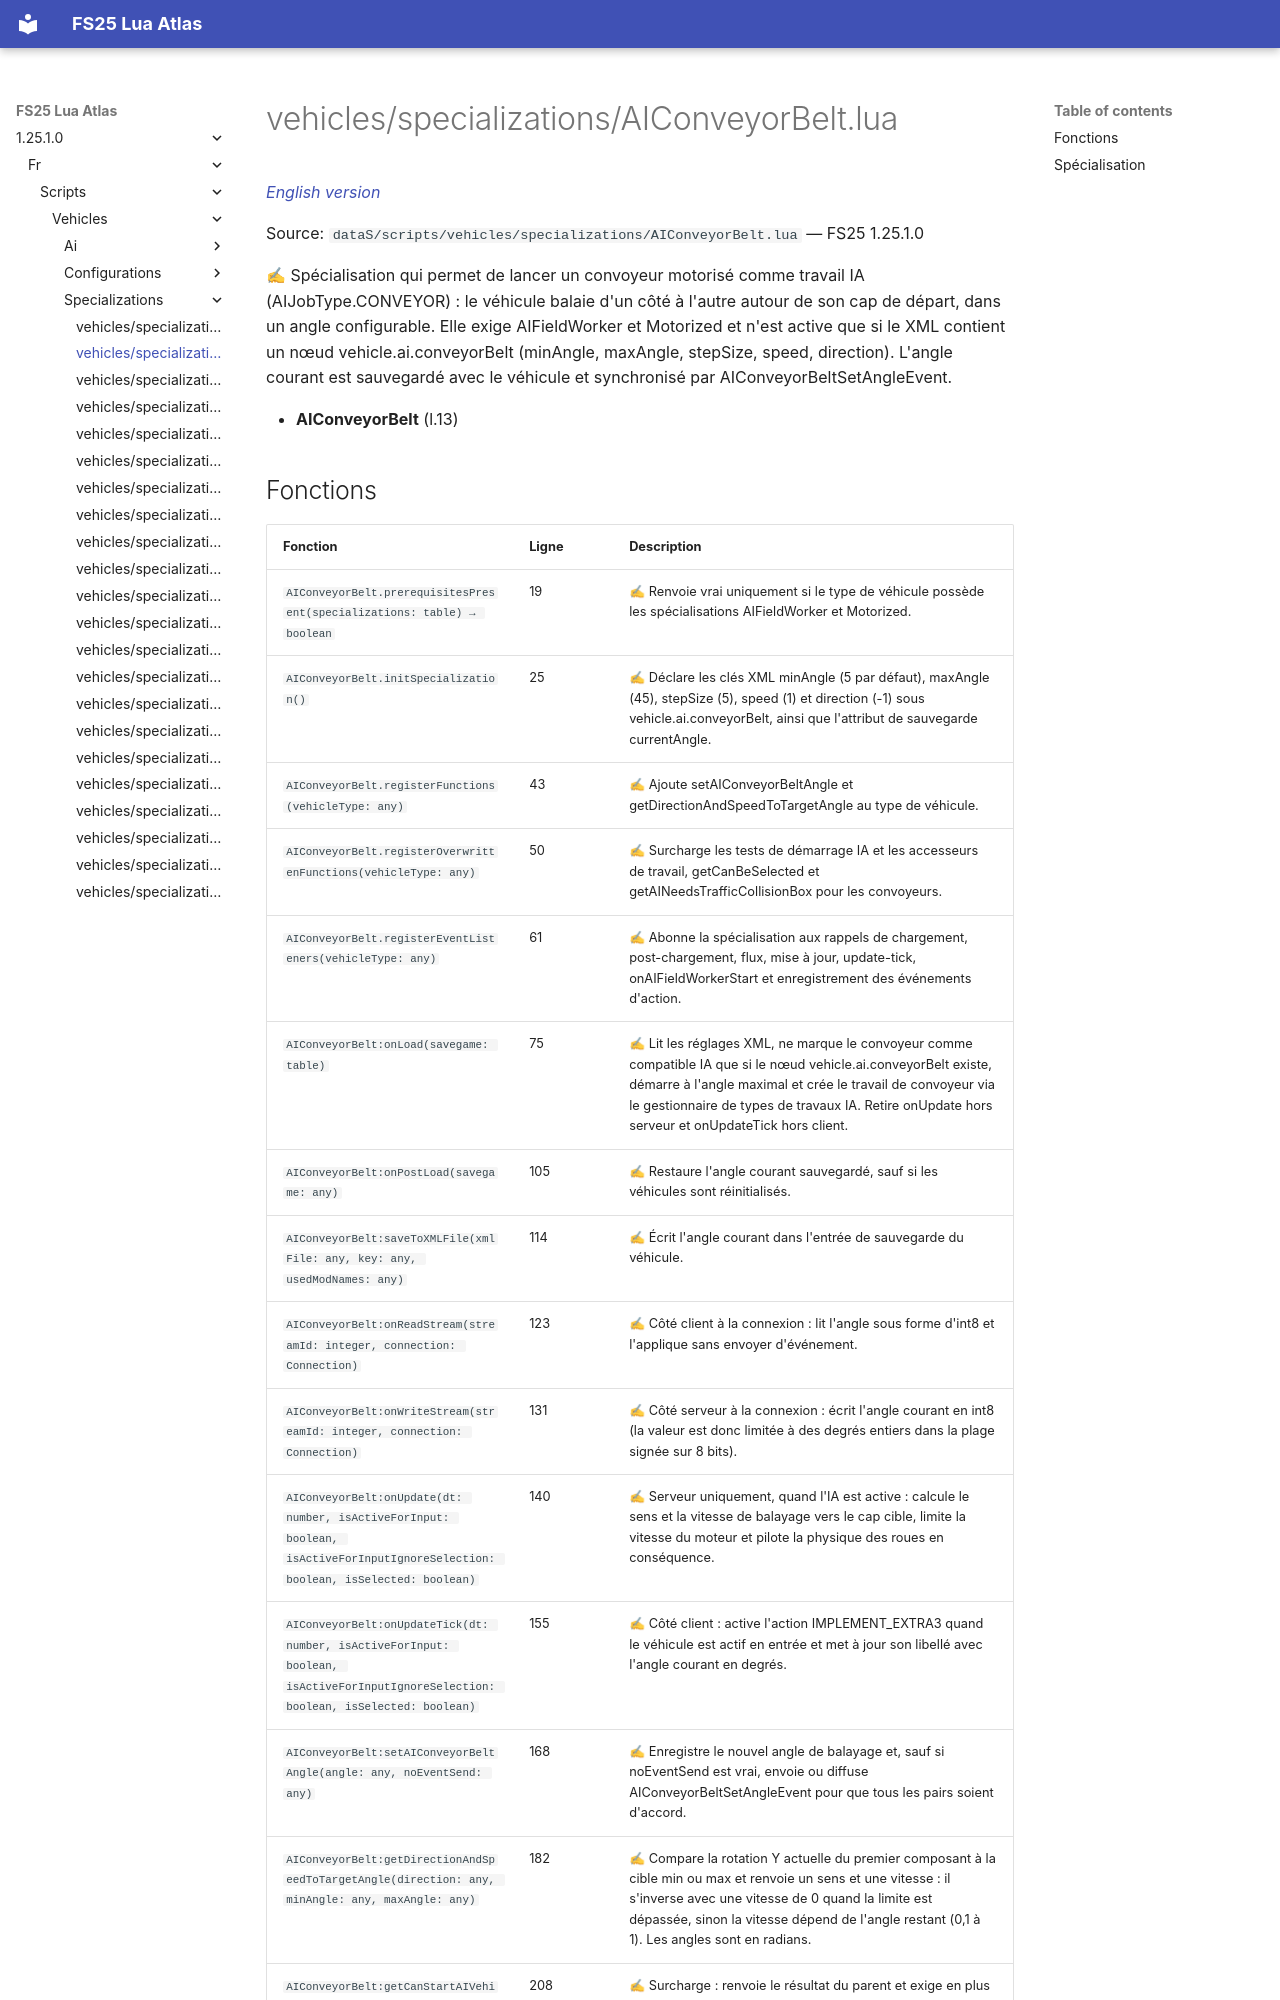

repository: Tim0219800/fs25-lua-atlas · page: 1.25.1.0/fr/scripts/vehicles/specializations/AIConveyorBelt.html · generator: mkdocs

# vehicles/specializations/AIConveyorBelt.lua

*[English version](../../../../scripts/vehicles/specializations/AIConveyorBelt.md)*

Source: `dataS/scripts/vehicles/specializations/AIConveyorBelt.lua` — FS25 1.25.1.0

✍ Spécialisation qui permet de lancer un convoyeur motorisé comme travail IA (AIJobType.CONVEYOR) : le véhicule balaie d'un côté à l'autre autour de son cap de départ, dans un angle configurable. Elle exige AIFieldWorker et Motorized et n'est active que si le XML contient un nœud vehicle.ai.conveyorBelt (minAngle, maxAngle, stepSize, speed, direction). L'angle courant est sauvegardé avec le véhicule et synchronisé par AIConveyorBeltSetAngleEvent.

- **AIConveyorBelt** (l.13)
